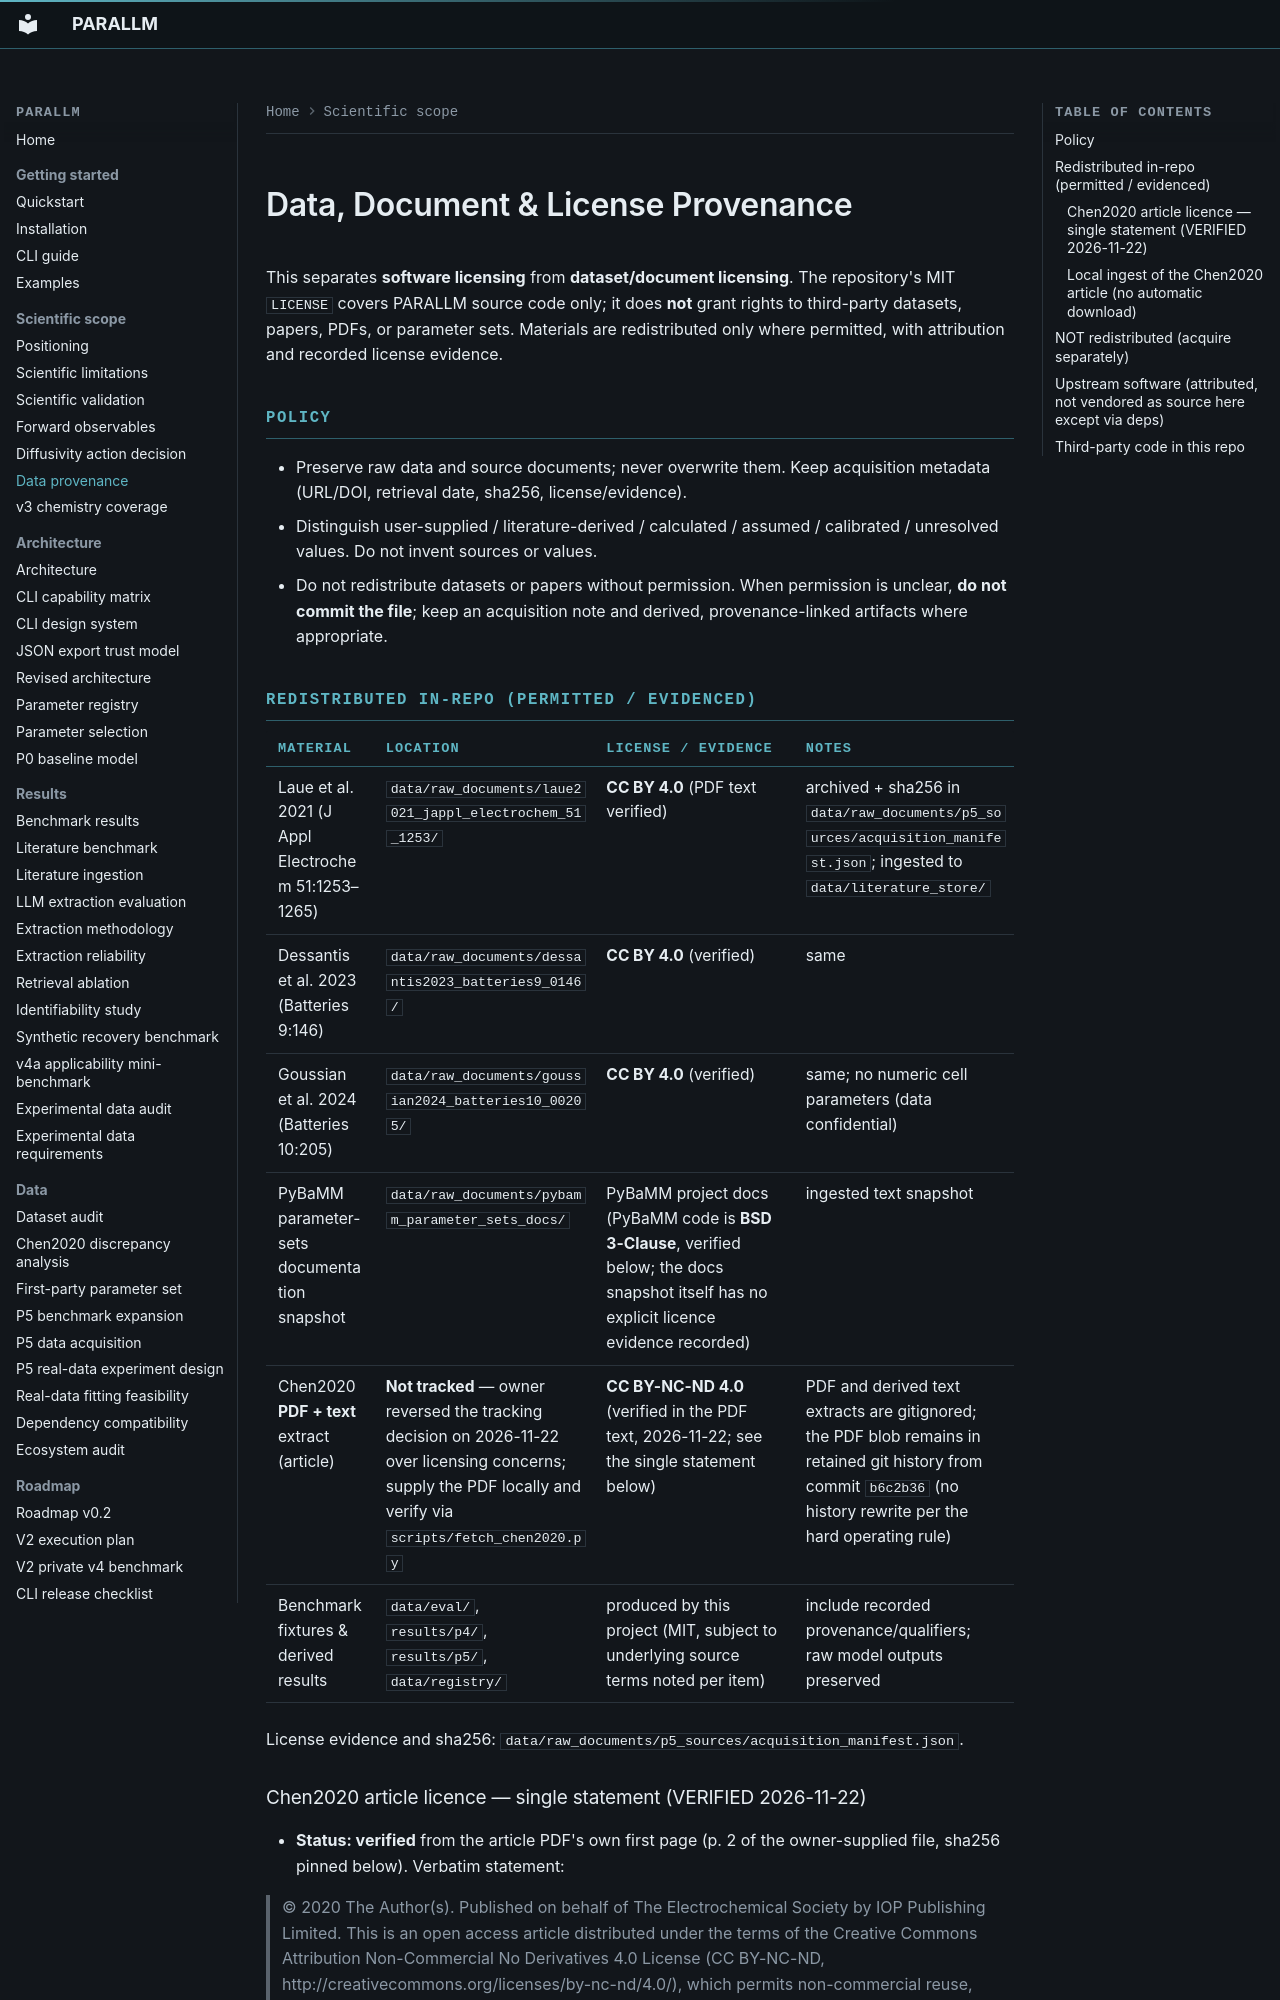

repository: bruhpika/ParaLLM-PyBaMM · page: DATA_PROVENANCE/index.html · generator: mkdocs

# Data, Document & License Provenance

This separates **software licensing** from **dataset/document licensing**.
The repository's MIT `LICENSE` covers PARALLM source code only; it
does **not** grant rights to third-party datasets, papers, PDFs, or parameter
sets. Materials are redistributed only where permitted, with attribution and
recorded license evidence.

## Policy

- Preserve raw data and source documents; never overwrite them. Keep
  acquisition metadata (URL/DOI, retrieval date, sha256, license/evidence).
- Distinguish user-supplied / literature-derived / calculated / assumed /
  calibrated / unresolved values. Do not invent sources or values.
- Do not redistribute datasets or papers without permission. When permission
  is unclear, **do not commit the file**; keep an acquisition note and
  derived, provenance-linked artifacts where appropriate.

## Redistributed in-repo (permitted / evidenced)

| material | location | license / evidence | notes |
|---|---|---|---|
| Laue et al. 2021 (J Appl Electrochem 51:1253–1265) | `data/raw_documents/laue2021_jappl_electrochem_51_1253/` | **CC BY 4.0** (PDF text verified) | archived + sha256 in `data/raw_documents/p5_sources/acquisition_manifest.json`; ingested to `data/literature_store/` |
| Dessantis et al. 2023 (Batteries 9:146) | `data/raw_documents/dessantis2023_batteries9_0146/` | **CC BY 4.0** (verified) | same |
| Goussian et al. 2024 (Batteries 10:205) | `data/raw_documents/goussian2024_batteries10_00205/` | **CC BY 4.0** (verified) | same; no numeric cell parameters (data confidential) |
| PyBaMM parameter-sets documentation snapshot | `data/raw_documents/pybamm_parameter_sets_docs/` | PyBaMM project docs (PyBaMM code is **BSD 3-Clause**, verified below; the docs snapshot itself has no explicit licence evidence recorded) | ingested text snapshot |
| Chen2020 **PDF + text** extract (article) | **Not tracked** — owner reversed the tracking decision on 2026-11-22 over licensing concerns; supply the PDF locally and verify via `scripts/fetch_chen2020.py` | **CC BY-NC-ND 4.0** (verified in the PDF text, 2026-11-22; see the single statement below) | PDF and derived text extracts are gitignored; the PDF blob remains in retained git history from commit `b6c2b36` (no history rewrite per the hard operating rule) |
| Benchmark fixtures & derived results | `data/eval/`, `results/p4/`, `results/p5/`, `data/registry/` | produced by this project (MIT, subject to underlying source terms noted per item) | include recorded provenance/qualifiers; raw model outputs preserved |

License evidence and sha256: `data/raw_documents/p5_sources/acquisition_manifest.json`.
